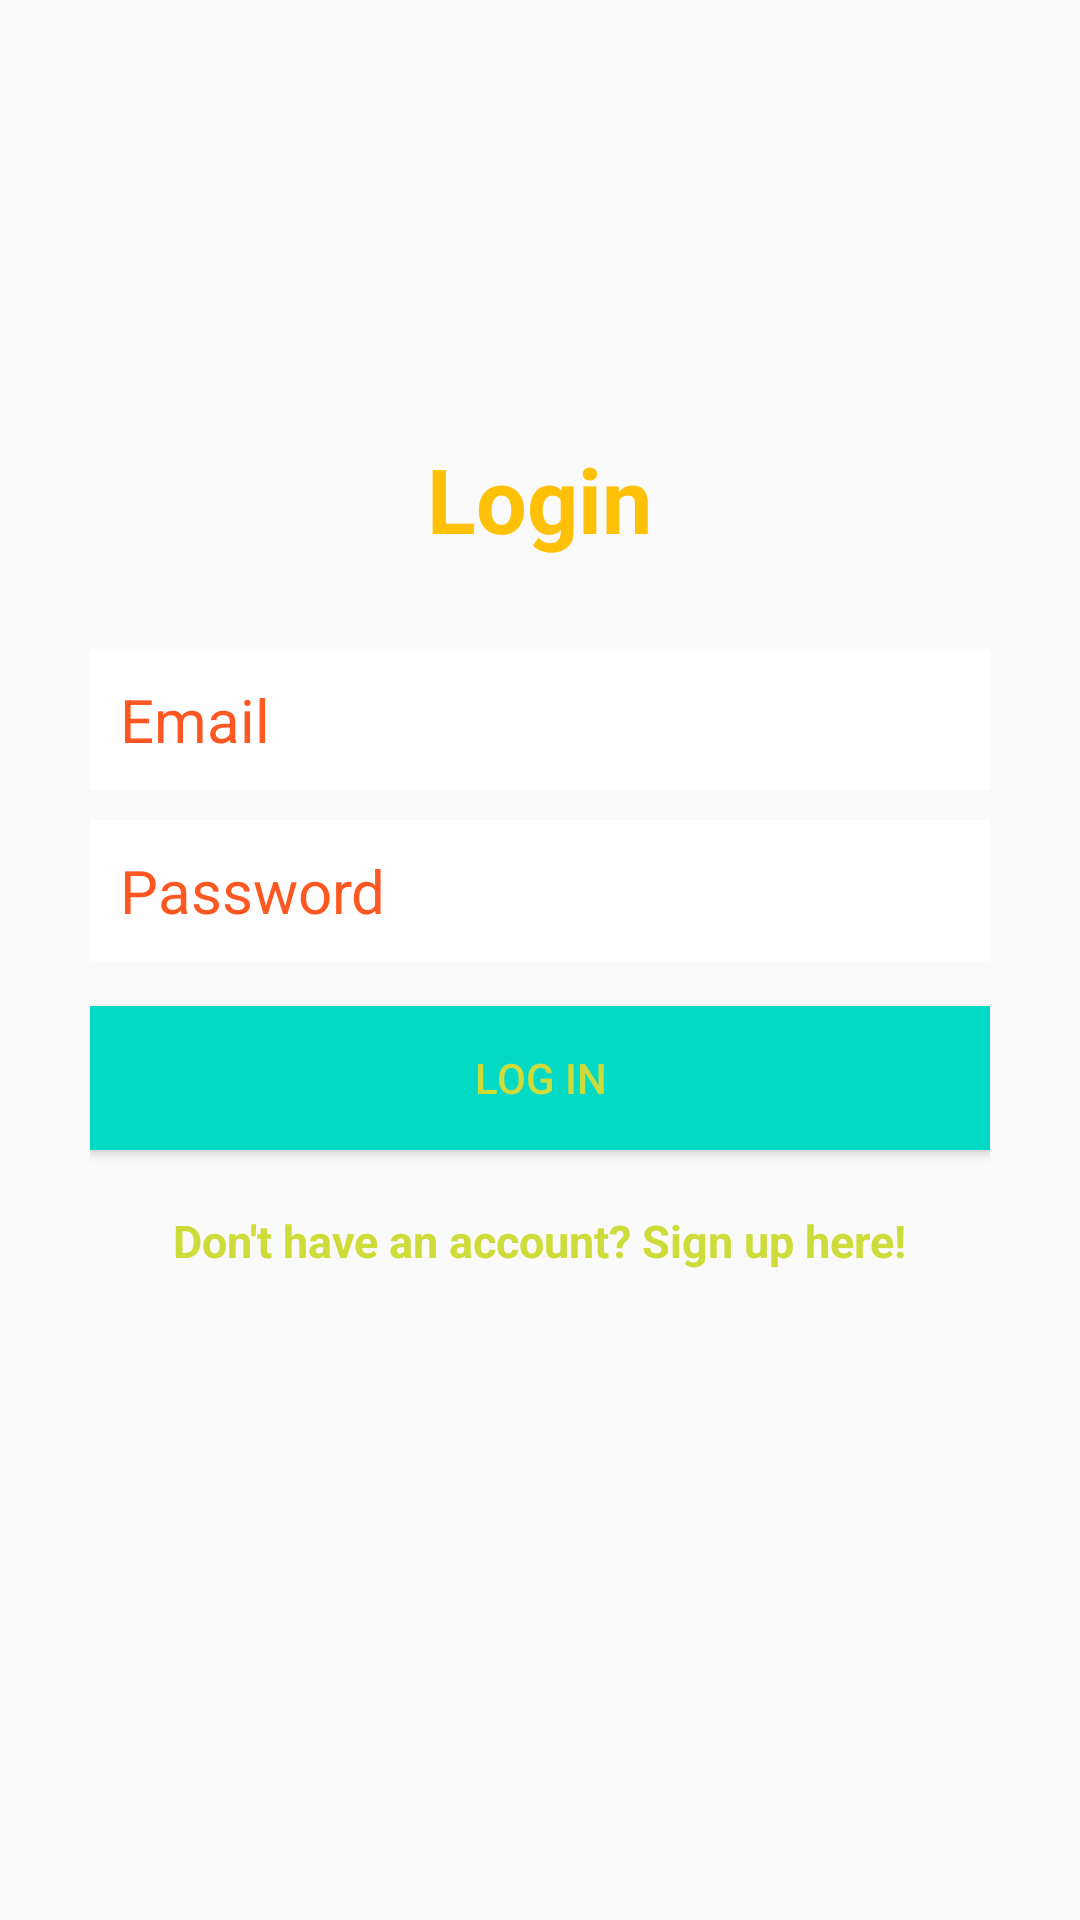

Here is an Android app screen rendered from its layout file. Give the layout XML and the strings, colors and styles it references.
<!-- AndroidManifest.xml: application theme AppTheme -->
<!-- res/layout/activity_login.xml -->
<?xml version="1.0" encoding="utf-8"?>
<RelativeLayout xmlns:android="http://schemas.android.com/apk/res/android"
    xmlns:app="http://schemas.android.com/apk/res-auto"
    xmlns:tools="http://schemas.android.com/tools"
    android:layout_width="match_parent"
    android:layout_height="match_parent"
    tools:context=".ui.LoginActivity"
    android:background="@drawable/pic3">

    <LinearLayout
        android:orientation="vertical"
        android:layout_width="match_parent"
        android:layout_height="wrap_content"
        android:padding="30dp"
        android:layout_centerVertical="true"
        android:layout_centerHorizontal="true"
        android:id="@+id/linearLayout">

        <EditText
            android:id="@+id/emailEditText"
            android:layout_width="match_parent"
            android:layout_height="wrap_content"
            android:background="@android:color/white"
            android:hint="Email"
            android:inputType="textEmailAddress"
            android:nextFocusDown="@+id/passwordEditText"
            android:padding="10dp"
            android:layout_marginBottom="10dp"
            android:textColor="@android:color/black"
            android:textColorHint="@color/colorDivider"
            android:textSize="20sp" />

        <EditText
            android:id="@+id/passwordEditText"
            android:layout_width="match_parent"
            android:layout_height="wrap_content"
            android:background="@android:color/white"
            android:hint="Password"
            android:inputType="textPassword"
            android:nextFocusDown="@+id/passwordEditText"
            android:padding="10dp"
            android:textColor="@android:color/black"
            android:textColorHint="@color/colorDivider"
            android:textSize="20sp" />


        <Button
            android:id="@+id/passwordLoginButton"
            android:layout_width="match_parent"
            android:layout_height="wrap_content"
            android:padding="10dp"
            android:text="Log in"
            android:background="@color/colorAccent"
            android:layout_marginTop="15dp"
            android:textColor="@color/textIcons" />

        <TextView
            android:layout_width="wrap_content"
            android:layout_height="wrap_content"
            android:layout_marginTop="20dp"
            android:textColor="@color/textIcons"
            android:textStyle="bold"
            android:textSize="15sp"
            android:text="Don't have an account? Sign up here!"
            android:id="@+id/registerTextView"
            android:layout_gravity="center_horizontal" />

    </LinearLayout>

    <TextView
        android:layout_width="wrap_content"
        android:layout_height="wrap_content"
        android:text="Login"
        android:textColor="@color/colorPrimaryLight"
        android:textSize="30dp"
        android:textStyle="bold"
        android:layout_above="@+id/linearLayout"
        android:layout_centerHorizontal="true" />

</RelativeLayout>
<!-- resources referenced by this layout -->
<resources>
  <color name="colorAccent">#03DAC5</color>
  <color name="colorDivider">#FF5722</color>
  <color name="colorPrimaryLight">#FFC107</color>
  <color name="textIcons">#CDDC39</color>
  <style name="AppTheme" parent="Theme.AppCompat.Light.DarkActionBar">
          
          <item name="colorPrimary">@color/colorPrimary</item>
          <item name="colorPrimaryDark">@color/colorPrimaryDark</item>
          <item name="colorAccent">@color/colorAccent</item>
      </style>
  
      //new style specific to main activity
  <color name="colorPrimary">#E91E63</color>
  <color name="colorPrimaryDark">#1976D2</color>
</resources>
